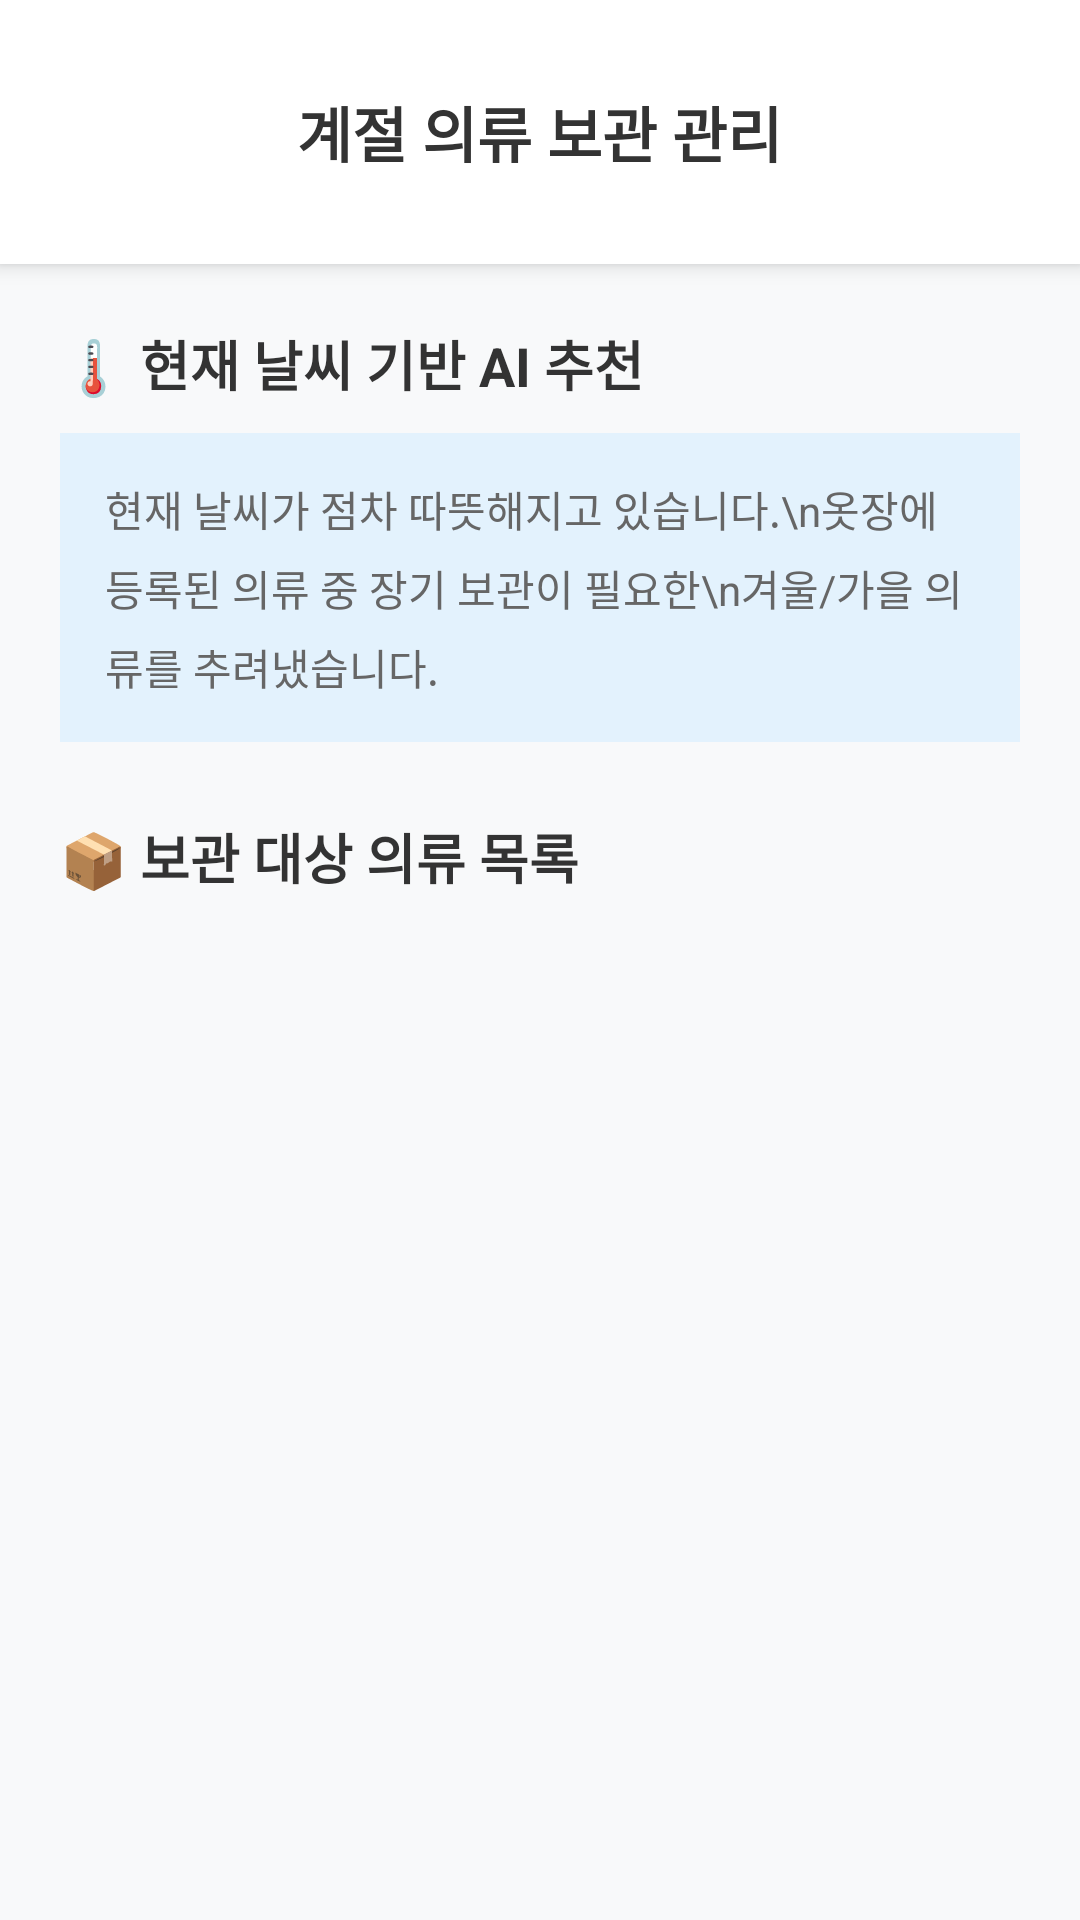

Write the Android layout XML for this screen, with the resource values it uses.
<!-- AndroidManifest.xml: application theme Theme.LaundryCare_Android -->
<!-- res/layout/activity_seasonal_storage.xml -->
<?xml version="1.0" encoding="utf-8"?>
<LinearLayout xmlns:android="http://schemas.android.com/apk/res/android"
    android:layout_width="match_parent"
    android:layout_height="match_parent"
    android:orientation="vertical"
    android:background="#F8F9FA">

    <RelativeLayout
        android:layout_width="match_parent"
        android:layout_height="wrap_content"
        android:padding="20dp"
        android:background="#FFFFFF"
        android:elevation="4dp">

        <ImageView
            android:id="@+id/btnBack"
            android:layout_width="48dp"
            android:layout_height="48dp"
            android:padding="12dp"
            android:src="@drawable/ic_arrow_back"
            android:background="?attr/selectableItemBackgroundBorderless"
            android:clickable="true"
            android:layout_alignParentStart="true"
            android:layout_centerVertical="true" />

        <TextView
            android:layout_width="wrap_content"
            android:layout_height="wrap_content"
            android:text="계절 의류 보관 관리"
            android:textSize="20sp"
            android:textStyle="bold"
            android:layout_centerInParent="true"
            android:textColor="#333333" />
    </RelativeLayout>

    <ScrollView
        android:layout_width="match_parent"
        android:layout_height="match_parent"
        android:padding="20dp">

        <LinearLayout
            android:layout_width="match_parent"
            android:layout_height="wrap_content"
            android:orientation="vertical">

            <TextView
                android:layout_width="wrap_content"
                android:layout_height="wrap_content"
                android:text="🌡️ 현재 날씨 기반 AI 추천"
                android:textSize="18sp"
                android:textStyle="bold"
                android:textColor="#333333" />

            <TextView
                android:layout_width="match_parent"
                android:layout_height="wrap_content"
                android:text="현재 날씨가 점차 따뜻해지고 있습니다.\n옷장에 등록된 의류 중 장기 보관이 필요한\n겨울/가을 의류를 추려냈습니다."
                android:textSize="14sp"
                android:textColor="#666666"
                android:lineSpacingExtra="6dp"
                android:background="#E3F2FD"
                android:padding="15dp"
                android:layout_marginTop="10dp"
                android:layout_marginBottom="25dp" />

            <TextView
                android:layout_width="wrap_content"
                android:layout_height="wrap_content"
                android:text="📦 보관 대상 의류 목록"
                android:textSize="18sp"
                android:textStyle="bold"
                android:textColor="#333333"
                android:layout_marginBottom="10dp" />

            <androidx.recyclerview.widget.RecyclerView
                android:id="@+id/rvStorageList"
                android:layout_width="match_parent"
                android:layout_height="wrap_content"
                android:nestedScrollingEnabled="false" />

        </LinearLayout>
    </ScrollView>
</LinearLayout>
<!-- resources referenced by this layout -->
<resources>
  <style name="Theme.LaundryCare_Android" parent="Base.Theme.LaundryCare_Android" />
  <style name="Base.Theme.LaundryCare_Android" parent="Theme.Material3.DayNight.NoActionBar">
          
          
      </style>
</resources>
